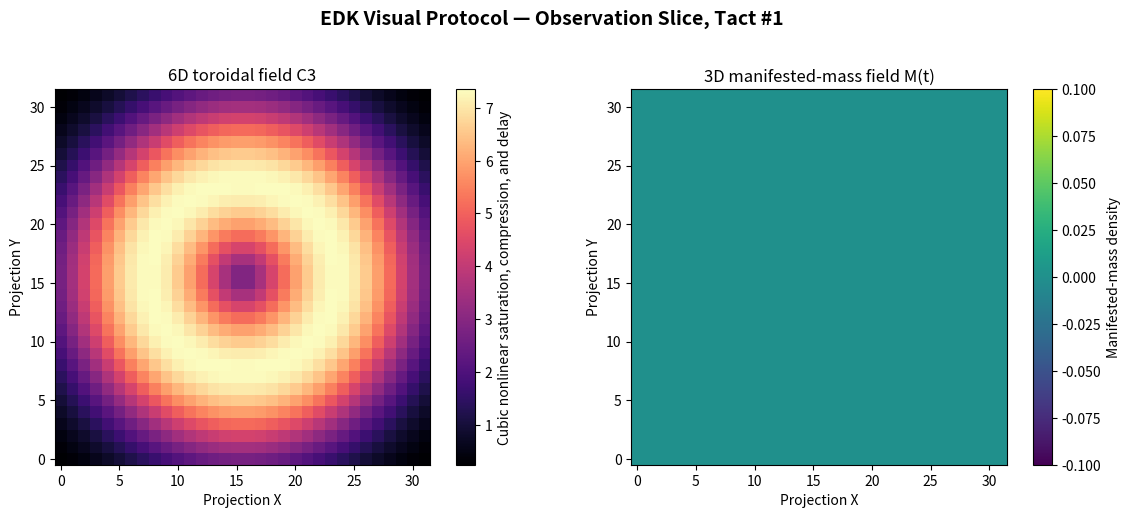
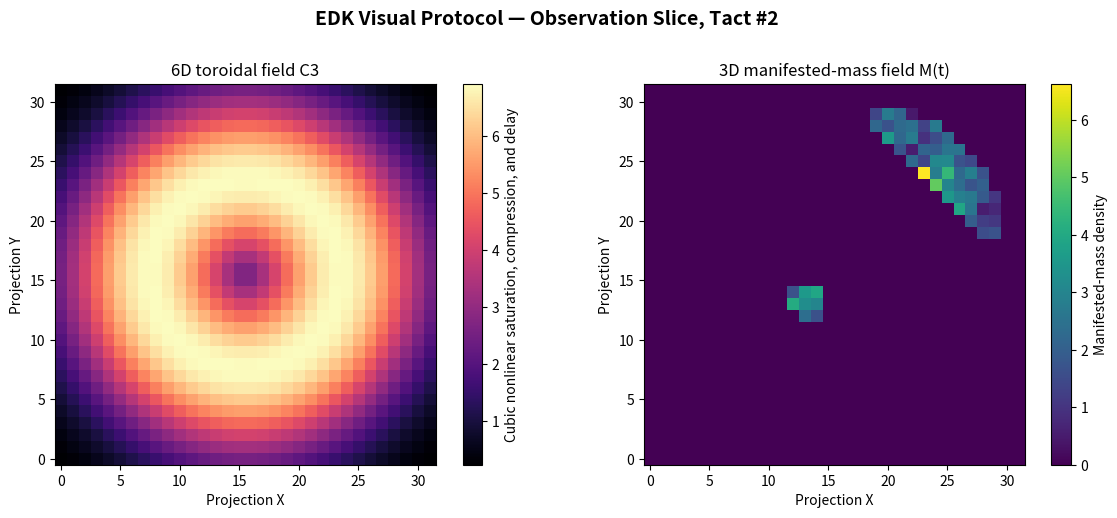
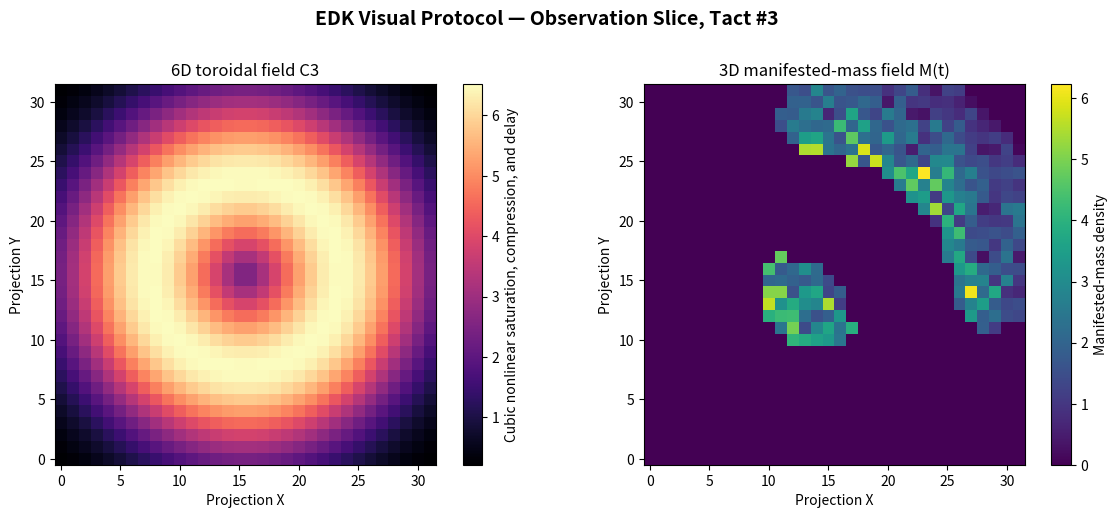

Write the Python code that produced these figures, in order.
from __future__ import annotations

from typing import Sequence

import matplotlib.pyplot as plt
import numpy as np


class EDKVisualProtocolSimulation:
    """
    Local tact-by-tact EDK visualization simulation.

    The module preserves the distinctions:

    C(t) != C3
    R(t) != C(t)
    J != J_flux
    T_int != M(t)

    This module visualizes only the local descending cascade and does not
    implement the independent through layers T_int and J_flux.
    """

    def __init__(
        self,
        grid_size: int = 32,
        dt: float = 0.01,
        dx: float = 0.1,
        c: float = 1.0,
        chi: float = 0.5,
        gamma: float = 0.1,
        beta: float = 0.05,
        omega_threshold: float = 0.001,
        alpha_filter: float = 0.1,
        kappa_base: float = 2.5,
        asymmetry_epsilon: float = 0.15,
        seed: int | None = None,
    ) -> None:
        self.grid_size = int(grid_size)
        self.dt = float(dt)
        self.dx = float(dx)
        self.c = float(c)
        self.chi = float(chi)
        self.gamma = float(gamma)
        self.beta = float(beta)
        self.omega_threshold = float(omega_threshold)
        self.alpha_filter = float(alpha_filter)
        self.kappa_base = float(kappa_base)
        self.asymmetry_epsilon = float(asymmetry_epsilon)

        self._validate_configuration()

        self.shape = (
            self.grid_size,
            self.grid_size,
            self.grid_size,
        )

        self.rng = np.random.default_rng(seed)

        self.Omega_prev = np.zeros(
            self.shape,
            dtype=np.float64,
        )

        self.Omega_curr = np.zeros(
            self.shape,
            dtype=np.float64,
        )

        self.Omega_next = np.zeros(
            self.shape,
            dtype=np.float64,
        )

        self.rho_cont = np.clip(
            self.rng.normal(
                1.0,
                0.05,
                self.shape,
            ),
            1.0e-12,
            None,
        )

        self.J = np.zeros(
            (3, *self.shape),
            dtype=np.float64,
        )

        self.C3_field = np.zeros(
            self.shape,
            dtype=np.float64,
        )

        self.mass_field = np.zeros(
            self.shape,
            dtype=np.float64,
        )

        self.eds_mask = np.zeros(
            self.shape,
            dtype=bool,
        )

        self.tact_index = 0
        self.current_C_t = 1.0
        self.current_P_t = 0.0
        self.last_R_t = 0.0
        self.last_total_mass = 0.0

    def _validate_configuration(self) -> None:
        if self.grid_size < 4:
            raise ValueError(
                "grid_size must be at least 4."
            )

        for name in (
            "dt",
            "dx",
            "c",
        ):
            value = getattr(
                self,
                name,
            )

            if (
                not np.isfinite(value)
                or value <= 0.0
            ):
                raise ValueError(
                    f"{name} must be a positive finite value."
                )

        for name in (
            "chi",
            "gamma",
            "beta",
            "omega_threshold",
            "alpha_filter",
            "kappa_base",
            "asymmetry_epsilon",
        ):
            value = getattr(
                self,
                name,
            )

            if (
                not np.isfinite(value)
                or value < 0.0
            ):
                raise ValueError(
                    f"{name} must be finite and non-negative."
                )

        courant_number = (
            self.c
            * self.dt
            / self.dx
        )

        courant_limit = (
            1.0
            / np.sqrt(3.0)
        )

        if courant_number > courant_limit:
            raise ValueError(
                "The 3D FDTD Courant condition is violated: "
                "c * dt / dx must not exceed 1 / sqrt(3)."
            )

    @staticmethod
    def _finite_scalar(
        name: str,
        value: float,
    ) -> float:
        scalar = float(value)

        if not np.isfinite(scalar):
            raise ValueError(
                f"{name} must be finite."
            )

        return scalar

    @staticmethod
    def _non_negative_scalar(
        name: str,
        value: float,
    ) -> float:
        scalar = (
            EDKVisualProtocolSimulation
            ._finite_scalar(
                name,
                value,
            )
        )

        if scalar < 0.0:
            raise ValueError(
                f"{name} must be non-negative."
            )

        return scalar

    def _validate_field(
        self,
        name: str,
        field: np.ndarray,
        expected_shape: tuple[int, ...],
    ) -> np.ndarray:
        array = np.asarray(
            field,
            dtype=np.float64,
        )

        if array.shape != expected_shape:
            raise ValueError(
                f"{name} must have shape {expected_shape}, "
                f"received {array.shape}."
            )

        if not np.all(
            np.isfinite(array)
        ):
            raise ValueError(
                f"{name} contains non-finite values."
            )

        return array

    def _normalize_intent(
        self,
        P_intent: float
        | Sequence[float]
        | np.ndarray,
    ) -> np.ndarray:
        intent = np.asarray(
            P_intent,
            dtype=np.float64,
        )

        if intent.ndim == 0:
            intent_vector = np.full(
                3,
                float(intent),
                dtype=np.float64,
            )

        elif intent.shape == (3,):
            intent_vector = intent.copy()

        else:
            raise ValueError(
                "P_intent must be a finite scalar "
                "or a vector with shape (3,)."
            )

        if not np.all(
            np.isfinite(intent_vector)
        ):
            raise ValueError(
                "P_intent contains non-finite values."
            )

        return intent_vector

    def step_7d_recursive_inheritance(
        self,
        Q_n: float,
        D_n: float
        | Sequence[float]
        | np.ndarray,
        R_n: float,
        A_n: float,
        E_medium: float
        | Sequence[float]
        | np.ndarray,
        P_t: float
        | Sequence[float]
        | np.ndarray,
    ) -> complex:
        """
        Generate the 7D Super-Code through recursive inheritance.
        """
        Q_n = self._finite_scalar(
            "Q_n",
            Q_n,
        )

        R_n = self._finite_scalar(
            "R_n",
            R_n,
        )

        A_n = self._non_negative_scalar(
            "A_n",
            A_n,
        )

        D_array = np.asarray(
            D_n,
            dtype=np.float64,
        )

        E_array = np.asarray(
            E_medium,
            dtype=np.float64,
        )

        P_array = np.asarray(
            P_t,
            dtype=np.float64,
        )

        for name, array in (
            (
                "D_n",
                D_array,
            ),
            (
                "E_medium",
                E_array,
            ),
            (
                "P_t",
                P_array,
            ),
        ):
            if not np.all(
                np.isfinite(array)
            ):
                raise ValueError(
                    f"{name} contains non-finite values."
                )

        D_mean = float(
            np.mean(D_array)
        )

        E_mean = float(
            np.mean(E_array)
        )

        P_mean = float(
            np.mean(P_array)
        )

        if D_mean < 0.0:
            raise ValueError(
                "D_n must be non-negative."
            )

        if E_mean < 0.0:
            raise ValueError(
                "E_medium must be non-negative."
            )

        if P_mean < 0.0:
            raise ValueError(
                "P_t must be non-negative."
            )

        immune_filter = (
            1.0
            /
            (
                1.0
                + self.alpha_filter
                * D_mean
                * E_mean
            )
        )

        Psi_7D = (
            Q_n
            * A_n
            * immune_filter
            * np.exp(
                1j
                * (
                    R_n
                    - P_mean
                )
            )
        )

        if (
            not np.isfinite(Psi_7D.real)
            or not np.isfinite(Psi_7D.imag)
        ):
            raise FloatingPointError(
                "Psi_7D became non-finite."
            )

        return complex(
            Psi_7D
        )

    def step_6d_phase_lock(
        self,
        Psi_7D: complex,
        R_n: float,
    ) -> np.ndarray:
        """
        Form the phase-coherent toroidal configuration and C3 field.

        C3 is cubic nonlinear saturation, compression, and delay.
        It is not the general endogenous structural coherence C(t).
        """
        R_n = self._finite_scalar(
            "R_n",
            R_n,
        )

        phase_7D = float(
            np.angle(Psi_7D)
        )

        kappa = (
            self.kappa_base
            * R_n
        )

        delta_phi = np.sin(
            2.0
            * phase_7D
        )

        H_asym_factor = (
            abs(Psi_7D)
            * (
                1.0
                + self.asymmetry_epsilon
                * np.sin(phase_7D)
            )
        )

        Psi_coh = (
            H_asym_factor
            * np.exp(
                1j
                * (
                    phase_7D
                    + kappa
                    * delta_phi
                )
            )
        )

        C3_scalar = float(
            abs(Psi_coh) ** 3
        )

        x, y, z = np.indices(
            self.shape,
            dtype=np.float64,
        )

        center = (
            self.grid_size
            - 1.0
        ) / 2.0

        major_radius = max(
            self.grid_size
            / 4.0,
            1.0,
        )

        smoothing_radius = max(
            self.grid_size
            / 6.0,
            1.0,
        )

        radial_distance = np.sqrt(
            (x - center) ** 2
            + (y - center) ** 2
        )

        toroidal_distance = np.sqrt(
            (
                radial_distance
                - major_radius
            ) ** 2
            + (
                z
                - center
            ) ** 2
        )

        C3_spatial = (
            C3_scalar
            * np.exp(
                -(
                    toroidal_distance ** 2
                )
                /
                (
                    2.0
                    * smoothing_radius ** 2
                )
            )
        )

        self.C3_field = self._validate_field(
            "C3_field",
            C3_spatial,
            self.shape,
        )

        return self.C3_field.copy()

    def step_5d_4d_3d_cascade(
        self,
        C3: np.ndarray,
        C_t: float,
        P_t: float,
        P_intent: float
        | Sequence[float]
        | np.ndarray,
    ) -> np.ndarray:
        """
        Update Omega(t), evaluate EDC and EDS, and manifest M(t).

        Retention is determined by C(t) > P(t), while C3 shapes the
        phase-transition window and the local manifested-mass density.
        """
        C3 = self._validate_field(
            "C3",
            C3,
            self.shape,
        )

        C_t = self._finite_scalar(
            "C_t",
            C_t,
        )

        P_t = self._non_negative_scalar(
            "P_t",
            P_t,
        )

        if not (
            0.0
            <= C_t
            <= 1.0
        ):
            raise ValueError(
                "C_t must remain within [0, 1]."
            )

        intent_vector = self._normalize_intent(
            P_intent
        )

        grad_C3 = np.gradient(
            C3,
            self.dx,
        )

        div_C3 = (
            grad_C3[0]
            + grad_C3[1]
            + grad_C3[2]
        )

        drift_velocity = (
            0.2
            * intent_vector
        )

        drift_term = (
            drift_velocity[0]
            * grad_C3[0]
            + drift_velocity[1]
            * grad_C3[1]
            + drift_velocity[2]
            * grad_C3[2]
        )

        grad_Omega = np.gradient(
            self.Omega_curr,
            self.dx,
        )

        laplacian_Omega = (
            np.gradient(
                grad_Omega[0],
                self.dx,
                axis=0,
            )
            + np.gradient(
                grad_Omega[1],
                self.dx,
                axis=1,
            )
            + np.gradient(
                grad_Omega[2],
                self.dx,
                axis=2,
            )
        )

        source_term = (
            self.chi
            * div_C3
            - drift_term
        )

        self.Omega_next = (
            2.0
            * self.Omega_curr
            - self.Omega_prev
            + (
                self.c
                * self.dt
            ) ** 2
            * laplacian_Omega
            - self.c ** 2
            * self.dt ** 2
            * source_term
        )

        self._validate_field(
            "Omega_next",
            self.Omega_next,
            self.shape,
        )

        self.Omega_prev = (
            self.Omega_curr.copy()
        )

        self.Omega_curr = (
            self.Omega_next.copy()
        )

        retained_regime = (
            C_t
            > P_t
        )

        self.eds_mask = (
            retained_regime
            & (
                self.Omega_curr
                > self.omega_threshold
            )
        )

        grad_rho = np.gradient(
            self.rho_cont,
            self.dx,
        )

        grad_rho_magnitude = np.sqrt(
            grad_rho[0] ** 2
            + grad_rho[1] ** 2
            + grad_rho[2] ** 2
        )

        self.mass_field.fill(
            0.0
        )

        self.mass_field[
            self.eds_mask
        ] = (
            grad_rho_magnitude[
                self.eds_mask
            ]
            * C3[
                self.eds_mask
            ]
            / self.c ** 2
        )

        self._validate_field(
            "mass_field",
            self.mass_field,
            self.shape,
        )

        self.current_C_t = C_t
        self.current_P_t = P_t

        return self.eds_mask.copy()

    def step_1d_2d_flux_dynamics(
        self,
        eds_mask: np.ndarray,
        C3: np.ndarray,
    ) -> float:
        """
        Update the local vector exchange field J and calculate R_t.

        J remains distinct from the through massless channel J_flux.
        """
        mask = np.asarray(
            eds_mask,
            dtype=bool,
        )

        if mask.shape != self.shape:
            raise ValueError(
                f"eds_mask must have shape {self.shape}."
            )

        C3 = self._validate_field(
            "C3",
            C3,
            self.shape,
        )

        grad_rho = np.asarray(
            np.gradient(
                self.rho_cont,
                self.dx,
            ),
            dtype=np.float64,
        )

        conv_J = np.zeros_like(
            self.J
        )

        for component in range(3):
            grad_component = np.gradient(
                self.J[component],
                self.dx,
            )

            conv_J[component] = (
                self.J[0]
                * grad_component[0]
                + self.J[1]
                * grad_component[1]
                + self.J[2]
                * grad_component[2]
            )

        for component in range(3):
            rhs = (
                -self.gamma
                * grad_rho[component]
                - self.beta
                * C3
                * self.J[component]
            )

            self.J[component] += (
                self.dt
                * (
                    -conv_J[component]
                    + rhs
                )
            )

        self._validate_field(
            "J",
            self.J,
            (3, *self.shape),
        )

        if not np.any(mask):
            R_t = 0.0

        else:
            local_Jx = (
                self.J[0][mask]
            )

            local_Jy = (
                self.J[1][mask]
            )

            local_magnitude = np.hypot(
                local_Jx,
                local_Jy,
            )

            magnitude_sum = float(
                np.sum(local_magnitude)
            )

            if magnitude_sum <= 1.0e-15:
                R_t = 0.0

            else:
                local_phase = np.arctan2(
                    local_Jy,
                    local_Jx,
                )

                weighted_order = (
                    np.sum(
                        local_magnitude
                        * np.exp(
                            1j
                            * local_phase
                        )
                    )
                    / magnitude_sum
                )

                R_t = float(
                    np.clip(
                        abs(weighted_order),
                        0.0,
                        1.0,
                    )
                )

        self.last_R_t = R_t

        return R_t

    def execute_full_cycle(
        self,
        Q_n: float,
        D_n: float
        | Sequence[float]
        | np.ndarray,
        R_n: float,
        A_n: float,
        E_medium: float
        | Sequence[float]
        | np.ndarray,
        C_t: float,
        P_t: float,
        P_intent: float
        | Sequence[float]
        | np.ndarray,
    ) -> tuple[float, float]:
        """
        Execute one full tact of the local descending EDK cascade.
        """
        Psi_7D = (
            self.step_7d_recursive_inheritance(
                Q_n,
                D_n,
                R_n,
                A_n,
                E_medium,
                P_t,
            )
        )

        C3 = self.step_6d_phase_lock(
            Psi_7D,
            R_n,
        )

        eds_mask = (
            self.step_5d_4d_3d_cascade(
                C3,
                C_t,
                P_t,
                P_intent,
            )
        )

        R_t = (
            self.step_1d_2d_flux_dynamics(
                eds_mask,
                C3,
            )
        )

        total_mass = float(
            np.sum(
                self.mass_field
            )
            * self.dx ** 3
        )

        if not np.isfinite(
            total_mass
        ):
            raise FloatingPointError(
                "total_mass became non-finite."
            )

        self.last_total_mass = (
            total_mass
        )

        self.tact_index += 1

        self._validate_complete_state()

        return (
            total_mass,
            R_t,
        )

    def _validate_complete_state(
        self,
    ) -> None:
        arrays = {
            "Omega_prev": self.Omega_prev,
            "Omega_curr": self.Omega_curr,
            "Omega_next": self.Omega_next,
            "rho_cont": self.rho_cont,
            "J": self.J,
            "C3_field": self.C3_field,
            "mass_field": self.mass_field,
        }

        for name, values in arrays.items():
            if not np.all(
                np.isfinite(values)
            ):
                raise FloatingPointError(
                    f"{name} contains non-finite values."
                )

        for name, value in (
            (
                "current_C_t",
                self.current_C_t,
            ),
            (
                "current_P_t",
                self.current_P_t,
            ),
            (
                "last_R_t",
                self.last_R_t,
            ),
            (
                "last_total_mass",
                self.last_total_mass,
            ),
        ):
            if not np.isfinite(value):
                raise FloatingPointError(
                    f"{name} is non-finite."
                )

    def visualize_slice(
        self,
        tact_index: int | None = None,
        show: bool = True,
    ) -> plt.Figure:
        """
        Render central 2D slices of C3 and M(t).
        """
        displayed_tact = (
            self.tact_index
            if tact_index is None
            else int(tact_index)
        )

        if displayed_tact < 0:
            raise ValueError(
                "tact_index must be non-negative."
            )

        mid_z = (
            self.grid_size
            // 2
        )

        figure, (
            axis_c3,
            axis_mass,
        ) = plt.subplots(
            1,
            2,
            figsize=(12, 5),
        )

        figure.suptitle(
            "EDK Visual Protocol — Observation Slice, "
            f"Tact #{displayed_tact}",
            fontsize=14,
            fontweight="bold",
        )

        image_c3 = axis_c3.imshow(
            self.C3_field[
                :,
                :,
                mid_z,
            ],
            cmap="magma",
            origin="lower",
        )

        axis_c3.set_title(
            "6D toroidal field C3"
        )

        axis_c3.set_xlabel(
            "Projection X"
        )

        axis_c3.set_ylabel(
            "Projection Y"
        )

        figure.colorbar(
            image_c3,
            ax=axis_c3,
            label=(
                "Cubic nonlinear saturation, "
                "compression, and delay"
            ),
        )

        image_mass = axis_mass.imshow(
            self.mass_field[
                :,
                :,
                mid_z,
            ],
            cmap="viridis",
            origin="lower",
        )

        axis_mass.set_title(
            "3D manifested-mass field M(t)"
        )

        axis_mass.set_xlabel(
            "Projection X"
        )

        axis_mass.set_ylabel(
            "Projection Y"
        )

        figure.colorbar(
            image_mass,
            ax=axis_mass,
            label="Manifested-mass density",
        )

        figure.tight_layout(
            rect=(
                0.0,
                0.0,
                1.0,
                0.93,
            )
        )

        if show:
            plt.show()

        return figure


if __name__ == "__main__":
    simulation = (
        EDKVisualProtocolSimulation(
            grid_size=32,
            dt=0.01,
            dx=0.1,
            seed=42,
        )
    )

    Q_n = 1.2
    D_n = 0.01
    R_n = 0.98
    A_n = 1.5
    E_medium = 0.3
    C_t = 0.90
    P_t = 0.40
    P_intent = 0.90

    print(
        "=== Start of the tact-by-tact local cascade "
        "with graphical slice generation ==="
    )

    for tact_index in range(
        1,
        4,
    ):
        (
            total_mass,
            R_t,
        ) = simulation.execute_full_cycle(
            Q_n=Q_n,
            D_n=D_n,
            R_n=R_n,
            A_n=A_n,
            E_medium=E_medium,
            C_t=C_t,
            P_t=P_t,
            P_intent=P_intent,
        )

        print(
            f"Tact #{tact_index}: "
            f"M(t)={total_mass:.6f} | "
            f"R_t={R_t:.6f} | "
            f"retained_cells="
            f"{int(np.count_nonzero(simulation.eds_mask))}"
        )

        simulation.visualize_slice(
            tact_index=tact_index,
            show=True,
        )

        Q_n = (
            Q_n
            * 0.98
            + R_t
            * 0.02
        )

        D_n = float(
            np.mean(
                simulation.J ** 2
            )
        )
